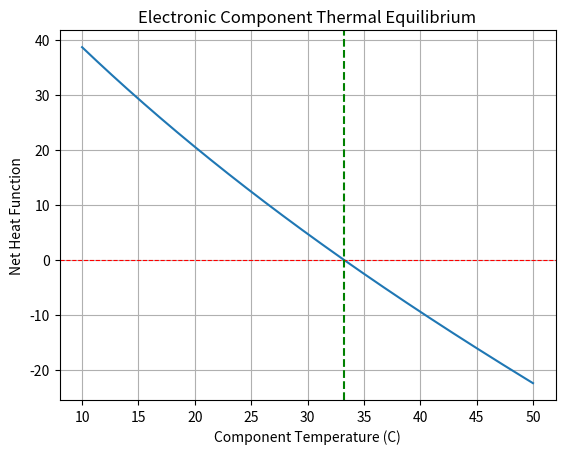

This chart was generated by the following Python code:
import numpy as np
from scipy.optimize import root_scalar
import matplotlib.pyplot as plt

# Modified Real-World Case: Electronic Component Heat Sink
# f(T) = Internal power generation minus convective heat dissipation = 0
# Let f(T) = 40 * exp(-T/30) - (T - 20) = 0
def component_heat_balance(T):
    return 40 * np.exp(-T / 30) - (T - 20)

# Bisection: bracket a sign change
solution = root_scalar(
    component_heat_balance,
    bracket=[10, 50],
    method="bisect",
    xtol=1e-10
)

# Fixed-point form: T = 20 + 40 * exp(-T/30)
def g(T):
    return 20 + 40 * np.exp(-T / 30)

T = 25.0
history = [T]

for _ in range(100):
    T_new = g(T)
    history.append(T_new)
    if abs(T_new - T) < 1e-10:
        break
    T = T_new

print(f"Modified Bisection equilibrium temperature: {solution.root:.6f} C")
print(f"Modified Fixed-point equilibrium temperature: {history[-1]:.6f} C")
print("Fixed-point iterations:", len(history) - 1)

temps = np.linspace(10, 50, 300)
plt.plot(temps, component_heat_balance(temps))
plt.axhline(0, color='red', linewidth=0.8, linestyle='--')
plt.axvline(solution.root, color='green', linestyle='--')
plt.xlabel("Component Temperature (C)")
plt.ylabel("Net Heat Function")
plt.title("Electronic Component Thermal Equilibrium")
plt.grid(True)
plt.show()
